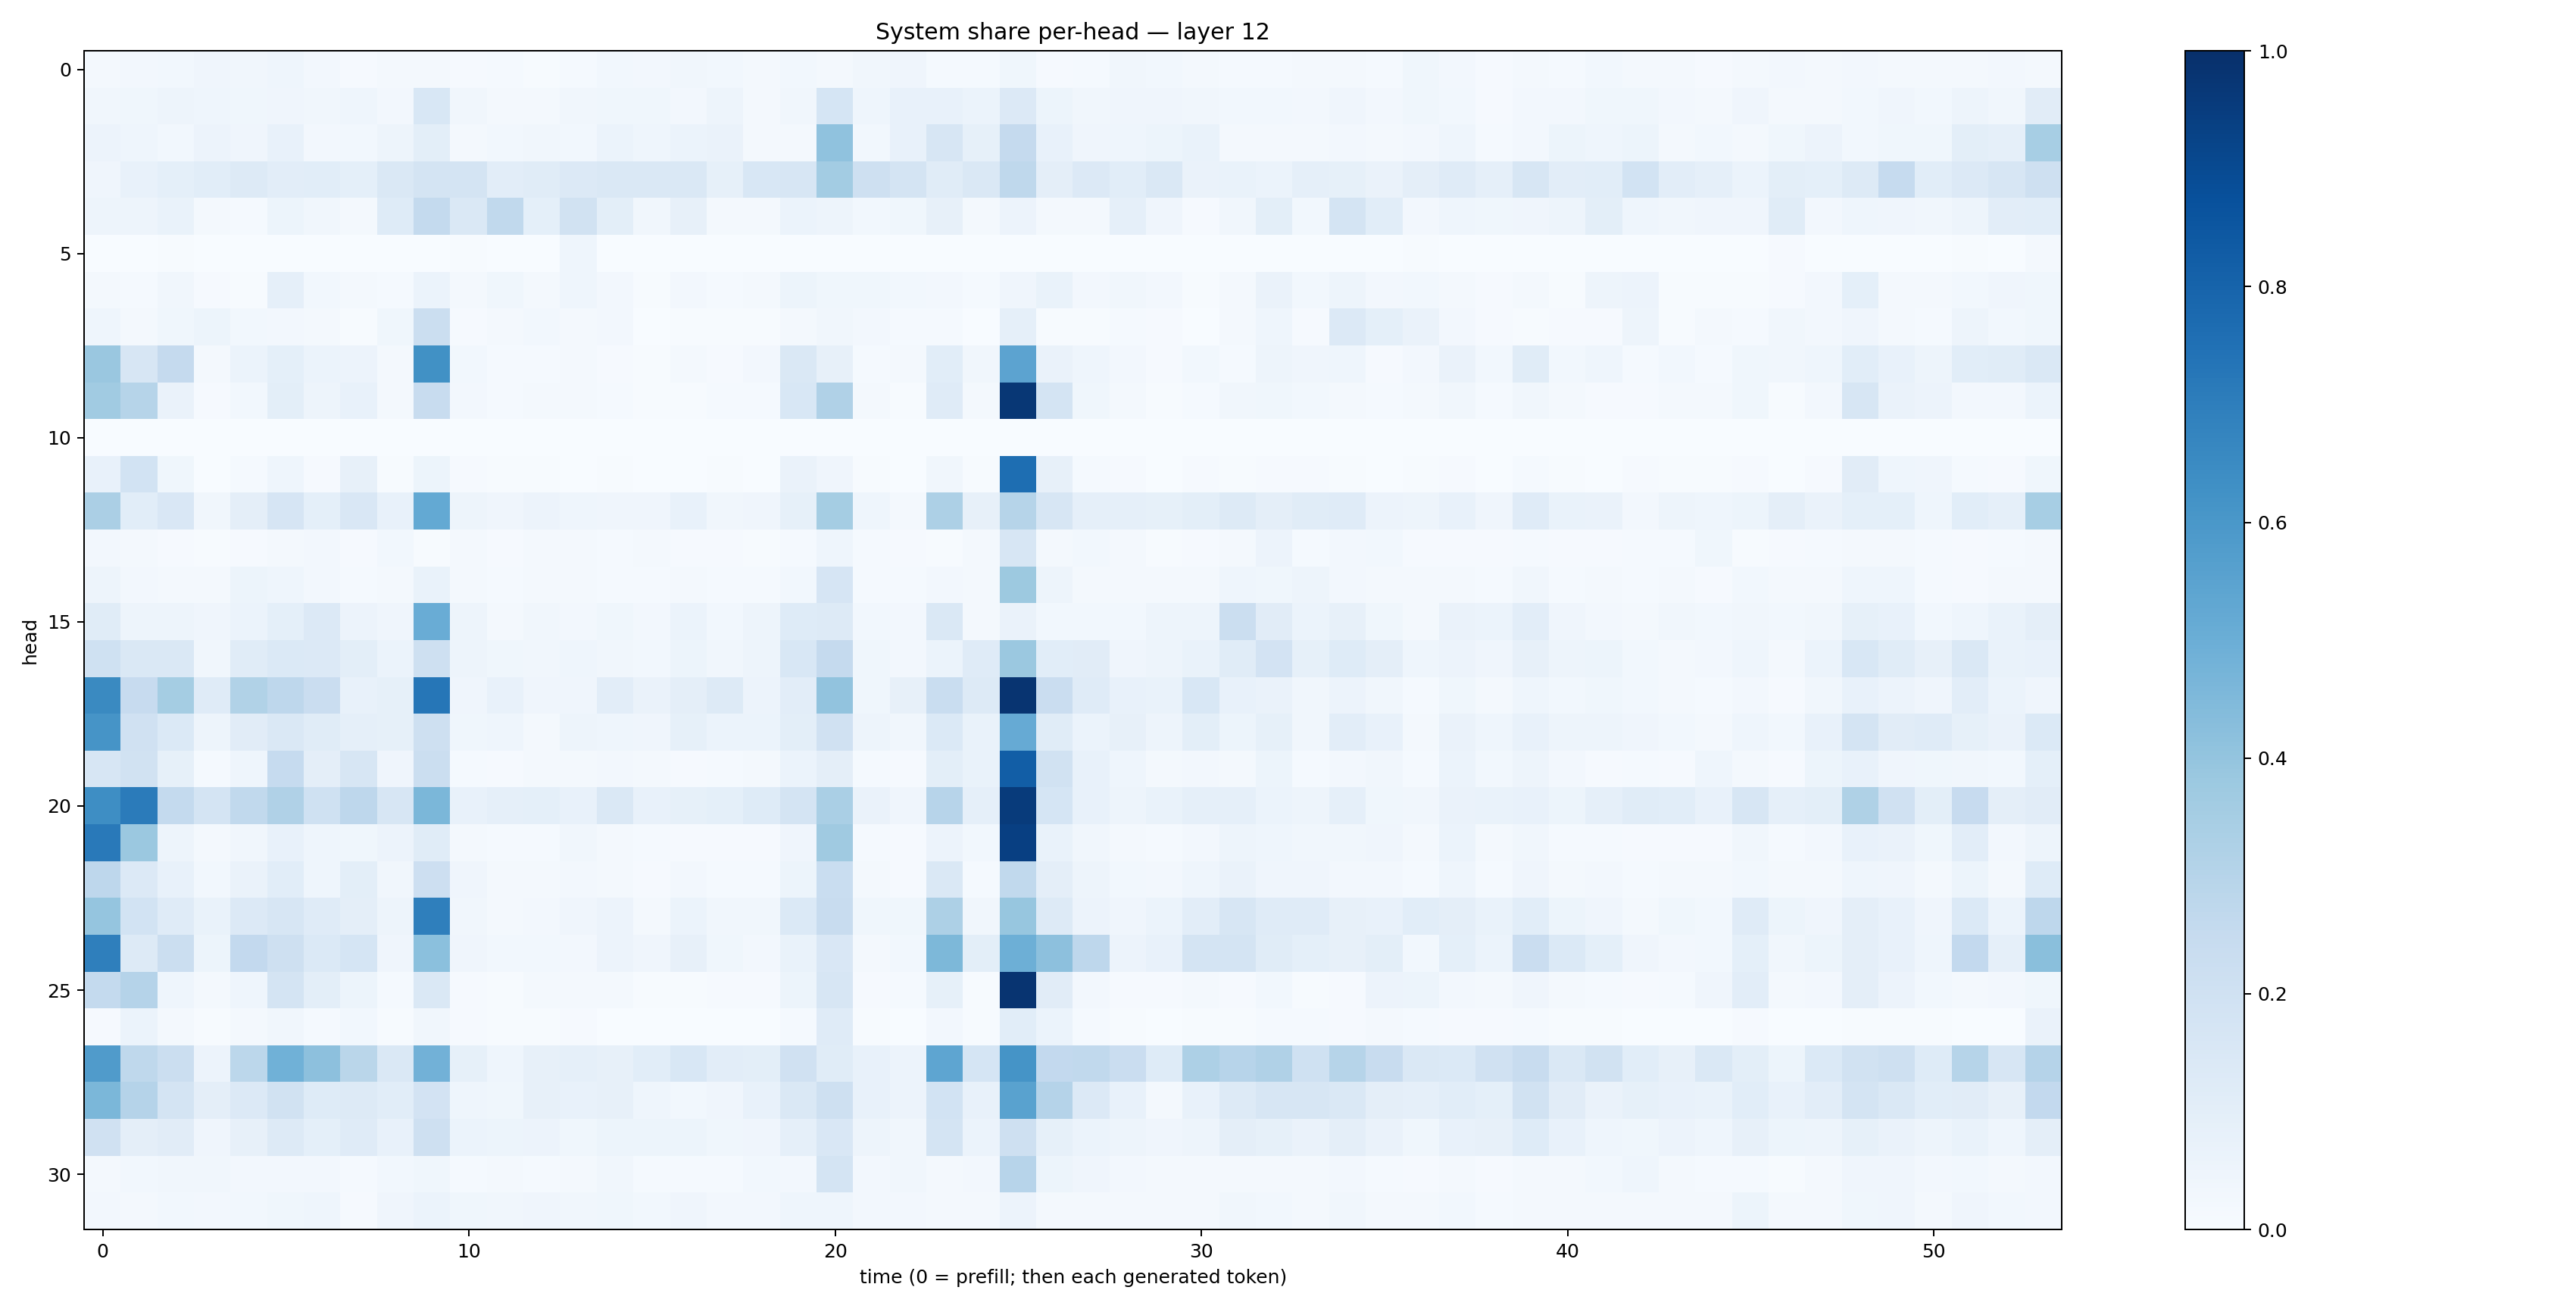

The data file committed next to this chart (first rows):
0.020962337, 0.025431007, 0.028841708, 0.042272534, 0.034989774, 0.04385677, 0.02628685, 0.010978541, 0.022696212, 0.01833473, 0.01058256, 0.015029808, 0.00658947, 0.013476945, 0.0281364, 0.024787877, 0.032425832, 0.028277103, 0.021252792, 0.02760216, 0.022566957, 0.032160398, 0.041357394, 0.013338654
0.03337, 0.0375, 0.04871, 0.04446, 0.03759, 0.04264, 0.03306, 0.04509, 0.02456, 0.1556, 0.03205, 0.02322, 0.01714, 0.03244, 0.03696, 0.03651, 0.02638, 0.04951, 0.02279, 0.03354, 0.1716, 0.04386, 0.07526, 0.07542
0.05624, 0.04485, 0.0297, 0.05483, 0.04114, 0.07192, 0.02437, 0.02899, 0.04692, 0.09944, 0.02214, 0.03069, 0.03509, 0.02949, 0.06011, 0.04618, 0.05861, 0.06407, 0.0218, 0.0216, 0.4096, 0.03046, 0.07188, 0.1637
0.04203, 0.07447, 0.09078, 0.1063, 0.1307, 0.1028, 0.1084, 0.09353, 0.1452, 0.1756, 0.1796, 0.1021, 0.1133, 0.136, 0.1457, 0.1448, 0.1462, 0.08496, 0.1552, 0.1575, 0.3576, 0.2032, 0.1768, 0.1145
0.04702, 0.05021, 0.06803, 0.02016, 0.01331, 0.05108, 0.03342, 0.02088, 0.1216, 0.2546, 0.1451, 0.2633, 0.0922, 0.1906, 0.09869, 0.035, 0.07973, 0.01926, 0.02257, 0.06188, 0.04757, 0.03107, 0.03602, 0.07857
0.000269, 0.0008264, 0.006485, 0.0007411, 0.001073, 0.0009289, 0.0004878, 0.0009697, 0.000526, 0.003175, 0.005023, 0.003008, 0.0003557, 0.0441, 0.002906, 0.0009392, 0.001598, 0.0002039, 0.0003791, 0.0005206, 0.001357, 0.002062, 0.001536, 0.002642
0.01894, 0.01207, 0.03509, 0.01039, 0.004082, 0.08819, 0.02877, 0.01766, 0.01373, 0.06034, 0.0191, 0.03735, 0.02214, 0.04413, 0.02731, 0.004685, 0.02481, 0.01333, 0.0199, 0.0546, 0.03896, 0.0355, 0.02828, 0.02537
0.0436, 0.0221, 0.03772, 0.05312, 0.02753, 0.02421, 0.02266, 0.006276, 0.03526, 0.2253, 0.009459, 0.02155, 0.02747, 0.01847, 0.02421, 0.002513, 0.00744, 0.004061, 0.005992, 0.01833, 0.03377, 0.02733, 0.01334, 0.01383
0.3863, 0.1571, 0.2524, 0.02018, 0.05963, 0.09335, 0.06093, 0.05497, 0.02288, 0.6277, 0.03089, 0.01182, 0.01344, 0.0224, 0.01102, 0.006299, 0.01611, 0.009787, 0.02426, 0.1454, 0.07914, 0.01478, 0.01896, 0.1092
0.3665, 0.297, 0.06399, 0.009564, 0.03061, 0.1002, 0.04743, 0.07338, 0.01565, 0.242, 0.02422, 0.01345, 0.02074, 0.01875, 0.01248, 0.004466, 0.00585, 0.01552, 0.01261, 0.1555, 0.3177, 0.01947, 0.005525, 0.1208
0.001127, 0.0006831, 0.0001368, 6.014016e-05, 4.2161733e-05, 0.0001904, 0.0001219, 0.0003149, 6.854879e-05, 8.502349e-05, 0.0001004, 3.4858094e-05, 5.820711e-05, 0.001675, 0.0001507, 0.0001458, 3.5674613e-05, 0.0001147, 3.7165428e-05, 0.0005161, 0.0004695, 7.302116e-05, 4.1125215e-05, 0.0003923
0.07334, 0.1866, 0.03548, 0.002362, 0.01178, 0.04459, 0.01144, 0.0805, 0.00465, 0.05238, 0.009451, 0.007517, 0.007674, 0.003713, 0.004279, 0.0009563, 0.001541, 0.005723, 0.002981, 0.06544, 0.03973, 0.005733, 0.000959, 0.03185
0.3339, 0.1072, 0.1503, 0.03286, 0.0954, 0.1679, 0.0936, 0.1492, 0.07075, 0.5224, 0.04708, 0.04152, 0.05714, 0.04629, 0.04223, 0.04042, 0.07779, 0.03425, 0.04037, 0.08572, 0.3549, 0.04339, 0.02254, 0.325
0.02584, 0.02012, 0.009975, 0.005406, 0.008568, 0.01963, 0.02372, 0.01034, 0.02916, 0.006093, 0.02118, 0.01122, 0.02246, 0.01621, 0.01187, 0.02062, 0.008397, 0.009416, 0.007686, 0.01504, 0.04534, 0.01202, 0.008471, 0.007273
0.05066, 0.02652, 0.02156, 0.01829, 0.05346, 0.04418, 0.02453, 0.01425, 0.01686, 0.06948, 0.01811, 0.01346, 0.02091, 0.01853, 0.0143, 0.01374, 0.01571, 0.01229, 0.01205, 0.02944, 0.1647, 0.01327, 0.01343, 0.02571
0.1138, 0.04749, 0.05039, 0.04166, 0.06014, 0.09145, 0.1341, 0.05785, 0.04143, 0.5069, 0.04816, 0.02069, 0.03485, 0.02402, 0.0378, 0.0271, 0.06168, 0.02779, 0.05023, 0.123, 0.126, 0.02925, 0.0265, 0.1456
0.202, 0.1415, 0.1419, 0.03346, 0.1168, 0.1403, 0.1332, 0.1004, 0.06228, 0.2066, 0.04966, 0.03813, 0.03409, 0.0431, 0.03152, 0.02888, 0.05253, 0.03193, 0.04759, 0.1562, 0.2523, 0.03888, 0.02555, 0.05882
0.6544, 0.2458, 0.3548, 0.1177, 0.3126, 0.2754, 0.2268, 0.07465, 0.08282, 0.7275, 0.04077, 0.07787, 0.04146, 0.03983, 0.1047, 0.06538, 0.09726, 0.1306, 0.05721, 0.1032, 0.404, 0.03634, 0.08087, 0.2322
0.6101, 0.1966, 0.1395, 0.0503, 0.1107, 0.1437, 0.1146, 0.08938, 0.08262, 0.209, 0.03553, 0.04348, 0.02331, 0.04723, 0.04456, 0.03988, 0.08216, 0.06138, 0.0586, 0.09934, 0.198, 0.05019, 0.03182, 0.1375
0.1565, 0.1924, 0.08418, 0.01201, 0.04545, 0.2499, 0.09528, 0.1586, 0.04047, 0.226, 0.01424, 0.01042, 0.01727, 0.01719, 0.02724, 0.01634, 0.008962, 0.0139, 0.02255, 0.05928, 0.0962, 0.01463, 0.01025, 0.1006
0.6369, 0.7085, 0.2557, 0.1791, 0.2642, 0.3196, 0.1995, 0.2773, 0.1593, 0.4573, 0.07507, 0.0873, 0.0917, 0.07515, 0.1461, 0.07252, 0.08573, 0.09082, 0.1217, 0.1727, 0.3392, 0.06419, 0.04036, 0.2952
0.7159, 0.3807, 0.04914, 0.01728, 0.03444, 0.07262, 0.04354, 0.03848, 0.05546, 0.1143, 0.01697, 0.01401, 0.01372, 0.03299, 0.01961, 0.0137, 0.00898, 0.009992, 0.01098, 0.04204, 0.3711, 0.01356, 0.008441, 0.05757
0.2765, 0.1328, 0.07708, 0.02879, 0.06421, 0.1056, 0.04535, 0.1004, 0.03434, 0.2123, 0.04095, 0.01804, 0.01571, 0.02588, 0.01974, 0.009637, 0.02633, 0.01324, 0.01265, 0.05234, 0.2334, 0.01874, 0.009486, 0.1474
0.3976, 0.1839, 0.1211, 0.07007, 0.1365, 0.1588, 0.119, 0.09479, 0.05065, 0.6942, 0.03446, 0.02323, 0.02636, 0.04018, 0.0565, 0.01648, 0.0587, 0.03323, 0.0316, 0.138, 0.2364, 0.03693, 0.03638, 0.3246
0.6921, 0.13, 0.2229, 0.05376, 0.2601, 0.2051, 0.1385, 0.1681, 0.04293, 0.4216, 0.0398, 0.0282, 0.02772, 0.02685, 0.05514, 0.0429, 0.08116, 0.03615, 0.02464, 0.07002, 0.1523, 0.02056, 0.02926, 0.4541
0.2543, 0.3017, 0.04315, 0.02187, 0.04411, 0.1736, 0.09974, 0.05323, 0.01388, 0.1429, 0.01111, 0.004576, 0.01986, 0.01853, 0.01904, 0.007241, 0.006542, 0.008975, 0.01123, 0.05091, 0.159, 0.008059, 0.01562, 0.08271
0.009529, 0.0618, 0.01987, 0.005432, 0.02331, 0.03477, 0.0142, 0.0301, 0.005344, 0.03277, 0.007947, 0.004453, 0.00399, 0.008298, 0.003692, 0.001414, 0.003083, 0.002285, 0.001894, 0.01317, 0.1177, 0.0049, 0.003033, 0.02653
0.5785, 0.2709, 0.2251, 0.0557, 0.2774, 0.4859, 0.4152, 0.2881, 0.1448, 0.4824, 0.08442, 0.04614, 0.0812, 0.08763, 0.07818, 0.1075, 0.1547, 0.103, 0.101, 0.1972, 0.114, 0.07324, 0.05766, 0.5352
0.4574, 0.301, 0.1796, 0.09537, 0.1367, 0.1876, 0.1229, 0.1314, 0.108, 0.1833, 0.04541, 0.03894, 0.08049, 0.07234, 0.07924, 0.04638, 0.02963, 0.04122, 0.07287, 0.1413, 0.2085, 0.07659, 0.05525, 0.1873
0.1969, 0.09552, 0.1103, 0.03985, 0.08197, 0.1266, 0.09109, 0.1175, 0.07131, 0.2072, 0.06226, 0.05192, 0.0576, 0.03835, 0.0523, 0.0514, 0.0527, 0.03695, 0.03955, 0.08611, 0.1497, 0.04742, 0.03411, 0.1796
0.02328, 0.02923, 0.03312, 0.0326, 0.02506, 0.02608, 0.02377, 0.01549, 0.03058, 0.0368, 0.01195, 0.01694, 0.01443, 0.0231, 0.03502, 0.01423, 0.01418, 0.01313, 0.031, 0.02728, 0.1736, 0.02396, 0.03151, 0.01957
0.02697, 0.02263, 0.02751, 0.0252, 0.03021, 0.03884, 0.04298, 0.009062, 0.04204, 0.06224, 0.03859, 0.03215, 0.04066, 0.03419, 0.03736, 0.03002, 0.04289, 0.02667, 0.02651, 0.04385, 0.04532, 0.02695, 0.02648, 0.0158
